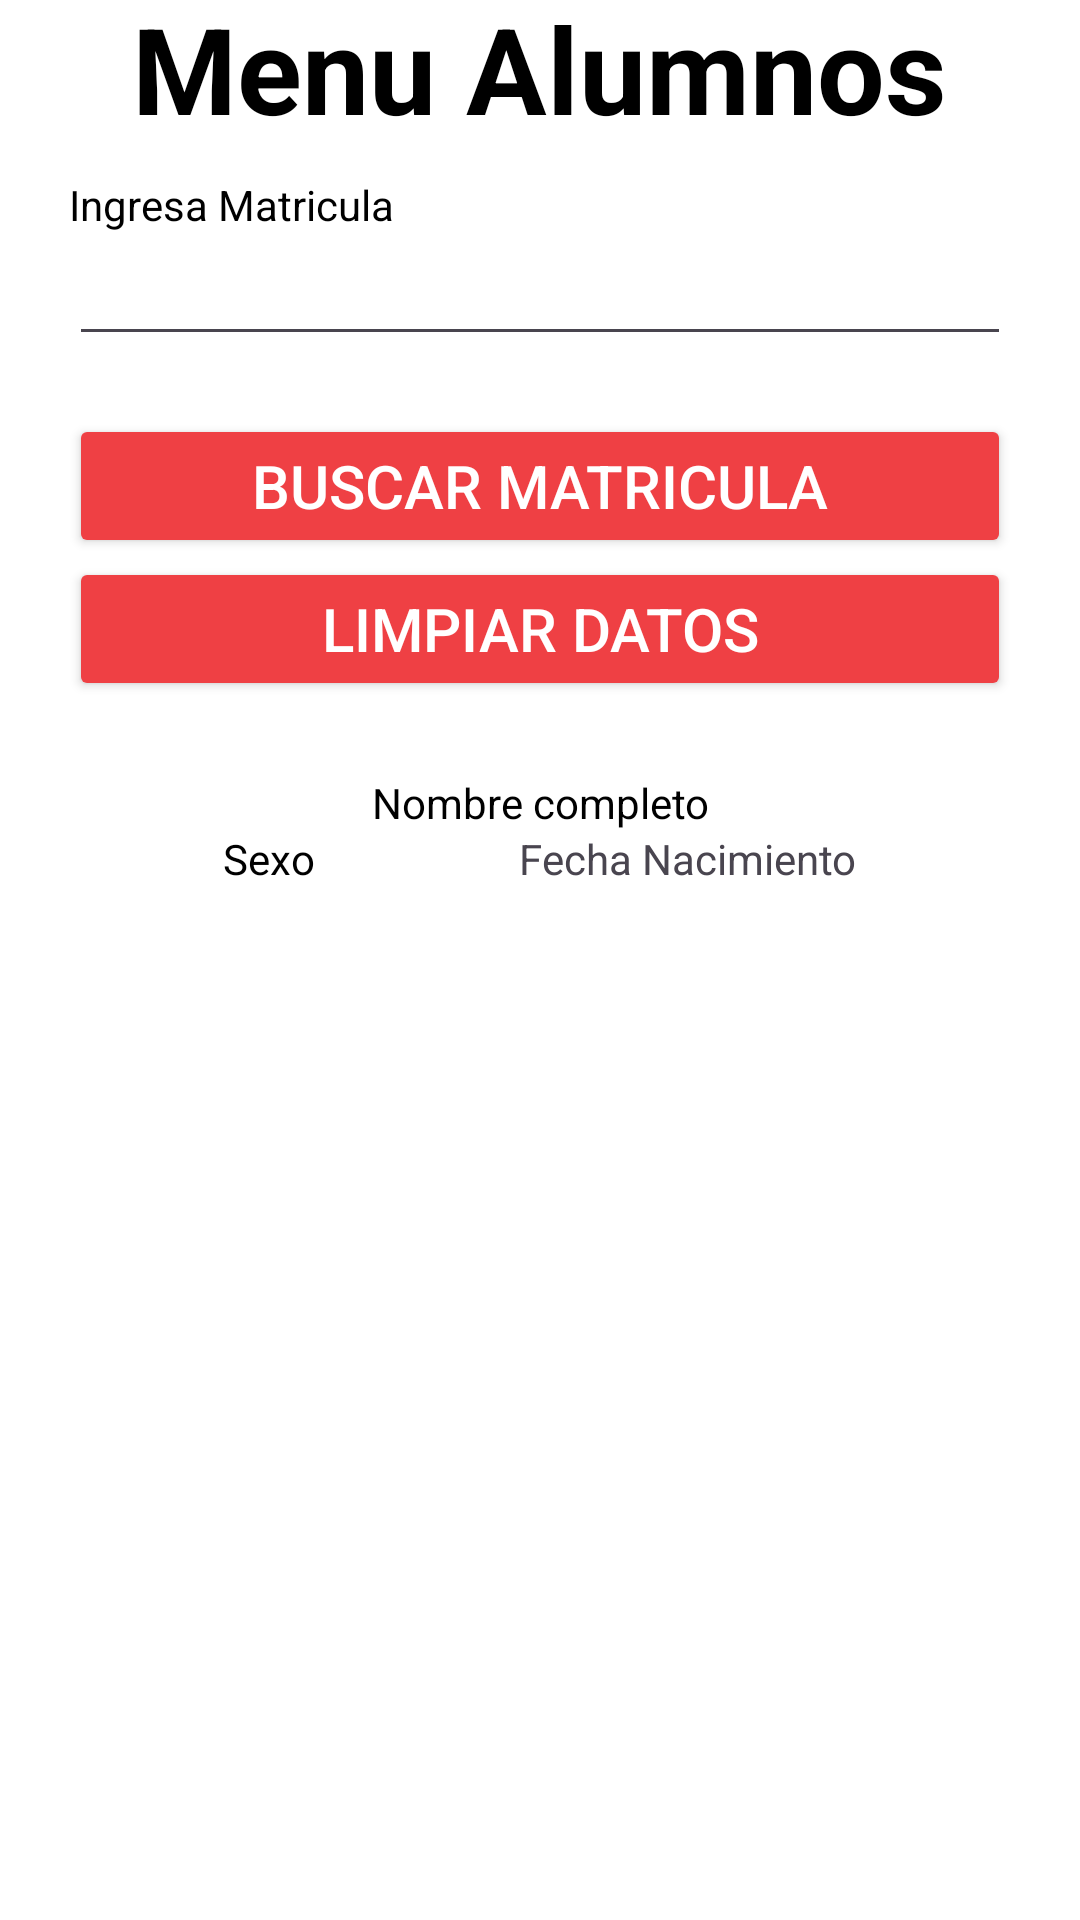

Layout XML and referenced resources for this Android screen:
<!-- AndroidManifest.xml: application theme Theme.Escuelita -->
<!-- res/layout/activity_menu_alumnos.xml -->
<?xml version="1.0" encoding="utf-8"?>
<androidx.constraintlayout.widget.ConstraintLayout xmlns:android="http://schemas.android.com/apk/res/android"
    xmlns:app="http://schemas.android.com/apk/res-auto"
    xmlns:tools="http://schemas.android.com/tools"
    android:layout_width="match_parent"
    android:layout_height="match_parent"
    android:background="#FFFFFF"
    tools:context=".MenuAlumnosActivity">

    <LinearLayout
        android:id="@+id/linearLayout"
        android:layout_width="match_parent"
        android:layout_height="wrap_content"
        android:layout_marginStart="23dp"
        android:layout_marginTop="33dp"
        android:layout_marginEnd="23dp"
        android:layout_marginBottom="34dp"
        android:divider="@color/white"
        android:gravity="center"
        android:orientation="vertical"
        android:showDividers="middle"
        app:layout_constraintBottom_toBottomOf="parent"
        app:layout_constraintEnd_toEndOf="parent"
        app:layout_constraintStart_toStartOf="parent"
        app:layout_constraintTop_toTopOf="parent">

        <TextView
            android:id="@+id/textView"
            android:layout_width="293dp"
            android:layout_height="wrap_content"
            android:text="Menu Alumnos"
            android:textAlignment="center"
            android:textColor="#000000"
            android:textSize="40sp"
            android:textStyle="bold" />

        <Space
            android:layout_width="match_parent"
            android:layout_height="10dp" />

        <TextView
            android:id="@+id/textView7"
            android:layout_width="match_parent"
            android:layout_height="wrap_content"
            android:text="Ingresa Matricula"
            android:textColor="#000000" />

        <EditText
            android:id="@+id/editBuscarMatricula"
            android:layout_width="match_parent"
            android:layout_height="wrap_content"
            android:ems="10"
            android:inputType="text" />

        <Space
            android:layout_width="match_parent"
            android:layout_height="20dp" />

        <Button
            android:id="@+id/botonBuscarMatricula"
            android:layout_width="match_parent"
            android:layout_height="wrap_content"
            android:backgroundTint="#EF4044"
            android:text="Buscar matricula"
            android:textColor="#FFFFFF"
            android:textSize="20sp" />

        <Button
            android:id="@+id/botonLimpiarAlumno"
            android:layout_width="match_parent"
            android:layout_height="wrap_content"
            android:backgroundTint="#EF4044"
            android:text="Limpiar datos"
            android:textColor="#FFFFFF"
            android:textSize="20sp" />

        <Space
            android:layout_width="match_parent"
            android:layout_height="25dp" />

        <TextView
            android:id="@+id/textNombreCompleto"
            android:layout_width="match_parent"
            android:layout_height="wrap_content"
            android:text="Nombre completo"
            android:textAlignment="center"
            android:textColor="#000000" />

        <LinearLayout
            android:layout_width="match_parent"
            android:layout_height="wrap_content"
            android:orientation="horizontal">

            <Space
                android:layout_width="wrap_content"
                android:layout_height="wrap_content"
                android:layout_weight="1" />

            <TextView
                android:id="@+id/textSexoAlumno"
                android:layout_width="wrap_content"
                android:layout_height="wrap_content"
                android:layout_weight="1"
                android:text="Sexo"
                android:textAlignment="center"
                android:textColor="#000000" />

            <Space
                android:layout_width="wrap_content"
                android:layout_height="wrap_content"
                android:layout_weight="1" />

            <TextView
                android:id="@+id/textFechaNacimientoAlumno"
                android:layout_width="wrap_content"
                android:layout_height="wrap_content"
                android:layout_weight="1"
                android:text="Fecha Nacimiento"
                android:textAlignment="center"
                android:textColorHighlight="#000000" />

            <Space
                android:layout_width="wrap_content"
                android:layout_height="wrap_content"
                android:layout_weight="1" />

        </LinearLayout>

        <TextView
            android:id="@+id/textPromedio"
            android:layout_width="352dp"
            android:layout_height="25dp"
            android:layout_weight="1"
            android:text="Promedio"
            android:textAlignment="viewEnd"
            android:textColorHighlight="#000000" />

        <ListView
            android:id="@+id/listaCalificaciones"
            android:layout_width="match_parent"
            android:layout_height="345dp" />

    </LinearLayout>
</androidx.constraintlayout.widget.ConstraintLayout>
<!-- resources referenced by this layout -->
<resources>
  <style name="Theme.Escuelita" parent="Base.Theme.Escuelita" />
  <style name="Base.Theme.Escuelita" parent="Theme.Material3.DayNight.NoActionBar">
          
          
      </style>
  <!-- not gathered from this repository: default colours our renderer supplied (Android Studio template values) -->
  <color name="white">#FFFFFFFF</color>
</resources>
